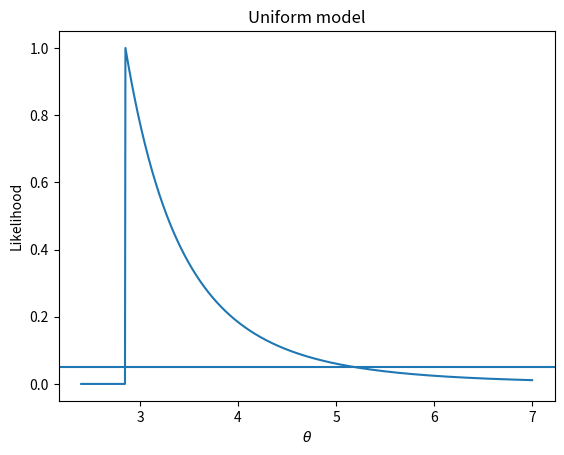

This chart was generated by the following Python code:
import matplotlib.pyplot as plt
import numpy as np
from scipy.interpolate import interp1d
from typing import List, Tuple

x = np.array([2.85, 1.51, 0.69, 0.57, 2.29])
xn = np.max(x)
n = x.shape[0]
theta = np.linspace(2.4, 7, 1000)
likelihood = np.array([(1 / th**n if th > xn else 0) for th in theta])
likelihood /= np.max(likelihood)

plt.plot(theta, likelihood)
plt.axhline(y=0.05)
plt.xlabel(r'$\theta$')
plt.ylabel('Likelihood')
plt.title('Uniform model');

def likelihood_interval(theta: List[float],
                        likelihood: List[float],
                        cutoff: float) -> Tuple[float, float]:
    # intersection points occur at and above the maximum likelihood estimate
    mle_index = np.argmax(likelihood)
    interp_above_max = interp1d(likelihood[mle_index:], theta[mle_index :])
    lower_int = np.round(theta[mle_index], 2)
    upper_int = np.round(interp_above_max(cutoff).flatten()[0], 2)
    return (lower_int, upper_int)

c = 0.05
print(f'Likelihood interval for c = {c} is {likelihood_interval(theta, likelihood, c)}') 